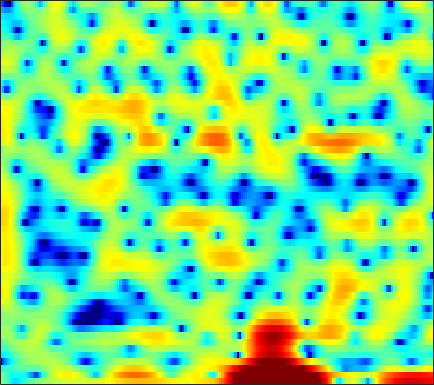

Values plotted in this chart, from the file beside it:
0.91392, -0.10906, -1.5775, -3.1395, -4.2921, -5.5751, -6.2775, -6.2932, -5.8128, -5.0173, -4.1572, -3.5258, -2.7968, -2.1037, -1.6498, -1.0846, -0.57031, -0.24053, 0.13035, 0.47368, 0.81928, 1.0741, 1.4063, 1.7267
0.03009, -0.897, -2.141, -3.272, -3.935, -4.461, -4.591, -4.53, -4.407, -4.402, -4.666, -5.081, -6.007, -7.46, -8.993, -11.53, -12.91, -11.39, -7.966, -4.925, -2.505, -1.032, 0.5828, 1.885
-3.84, -3.758, -3.542, -3.261, -3.014, -2.676, -2.344, -2.107, -1.84, -1.646, -1.544, -1.515, -1.536, -1.604, -1.655, -1.66, -1.556, -1.37, -0.9715, -0.4309, 0.2108, 0.7012, 1.328, 1.889
-15.61, -12.33, -9.305, -7.123, -5.827, -4.418, -3.274, -2.545, -1.716, -1.032, -0.4676, -0.1116, 0.2897, 0.6171, 0.8273, 1.071, 1.283, 1.423, 1.589, 1.729, 1.839, 1.899, 1.936, 1.927
-6.102, -5.618, -4.854, -4.022, -3.388, -2.572, -1.813, -1.292, -0.6629, -0.1174, 0.3467, 0.6435, 0.9721, 1.228, 1.373, 1.511, 1.59, 1.614, 1.602, 1.542, 1.436, 1.329, 1.155, 0.9494
-3.757, -3.18, -2.439, -1.745, -1.252, -0.636, -0.08263, 0.2877, 0.7271, 1.101, 1.408, 1.595, 1.782, 1.895, 1.928, 1.888, 1.751, 1.582, 1.273, 0.8713, 0.3884, -0.01192, -0.5731, -1.115
-2.281, -1.435, -0.5421, 0.1098, 0.4804, 0.8552, 1.125, 1.28, 1.463, 1.65, 1.86, 2.03, 2.247, 2.428, 2.514, 2.518, 2.362, 2.112, 1.57, 0.7511, -0.4173, -1.561, -3.542, -6.18
0.6051, 0.9545, 1.212, 1.212, 1.016, 0.4759, -0.3712, -1.179, -2.333, -3.118, -2.969, -2.211, -0.8142, 0.5404, 1.387, 2.227, 2.722, 2.871, 2.768, 2.316, 1.521, 0.7044, -0.6538, -2.215
0.7791, 0.9617, 0.9807, 0.7227, 0.3095, -0.5992, -1.991, -3.432, -5.948, -8.553, -8.513, -6.505, -3.619, -1.352, -0.07097, 1.185, 2.03, 2.434, 2.712, 2.733, 2.532, 2.254, 1.763, 1.18
-0.4683, -0.09188, 0.2156, 0.3196, 0.2789, 0.08553, -0.2135, -0.4704, -0.7752, -0.9425, -0.8951, -0.7226, -0.3502, 0.134, 0.5121, 0.9812, 1.352, 1.552, 1.713, 1.748, 1.652, 1.492, 1.159, 0.6899
-0.3893, 0.06442, 0.4898, 0.7242, 0.7993, 0.7943, 0.6934, 0.5814, 0.4166, 0.2623, 0.1392, 0.08836, 0.07299, 0.1206, 0.1911, 0.3273, 0.4891, 0.6042, 0.7372, 0.8245, 0.839, 0.7893, 0.6252, 0.3263
1.493, 1.75, 1.918, 1.888, 1.757, 1.456, 1.035, 0.6681, 0.1331, -0.4243, -0.9566, -1.306, -1.68, -1.929, -2.008, -1.942, -1.677, -1.367, -0.8769, -0.3804, 0.05983, 0.3282, 0.5698, 0.6517
4.096, 3.991, 3.646, 3.076, 2.493, 1.525, 0.3587, -0.6193, -2, -3.371, -4.678, -5.607, -6.805, -7.986, -8.72, -8.997, -7.949, -6.543, -4.498, -2.662, -1.181, -0.311, 0.5616, 1.137
5.788, 5.412, 4.668, 3.613, 2.561, 0.754, -1.629, -3.9, -7.741, -12.2, -14.37, -13.66, -12.78, -13.26, -14.74, -17.19, -14.21, -10.34, -6.407, -3.613, -1.584, -0.4535, 0.625, 1.308
5.693, 5.43, 4.828, 3.914, 2.994, 1.423, -0.5902, -2.386, -5.058, -7.465, -8.548, -8.323, -7.503, -6.727, -6.202, -5.442, -4.545, -3.769, -2.653, -1.572, -0.6556, -0.1114, 0.403, 0.6707
4.101, 4.235, 4.164, 3.814, 3.396, 2.648, 1.751, 1.019, 0.04328, -0.8314, -1.546, -1.937, -2.248, -2.401, -2.439, -2.376, -2.206, -2.036, -1.786, -1.527, -1.315, -1.223, -1.201, -1.342
3.351, 3.76, 4.038, 4.047, 3.899, 3.522, 2.975, 2.474, 1.731, 0.9323, 0.1343, -0.4618, -1.214, -1.861, -2.263, -2.701, -2.988, -3.114, -3.193, -3.228, -3.261, -3.3, -3.44, -3.693
4.242, 4.611, 4.882, 4.909, 4.769, 4.386, 3.784, 3.197, 2.24, 1.096, -0.1991, -1.276, -2.815, -4.33, -5.342, -6.396, -6.946, -7.01, -6.809, -6.543, -6.315, -6.209, -6.191, -6.365
5.228, 5.513, 5.69, 5.625, 5.414, 4.915, 4.158, 3.412, 2.16, 0.5728, -1.404, -3.185, -6.122, -10.06, -14.04, -21.01, -19.32, -15.65, -12.72, -11.03, -10.09, -9.75, -9.648, -9.902
5.386, 5.658, 5.806, 5.705, 5.47, 4.93, 4.127, 3.344, 2.049, 0.4495, -1.481, -3.135, -5.681, -8.508, -10.58, -12.84, -13.84, -13.81, -13.44, -13.02, -12.72, -12.63, -12.78, -13.19
5.226, 5.502, 5.652, 5.553, 5.321, 4.791, 4.026, 3.301, 2.137, 0.765, -0.8317, -2.147, -3.994, -5.986, -7.525, -9.552, -11.63, -13.2, -15.14, -16.68, -17.08, -16.57, -15.44, -14.53
5.193, 5.451, 5.568, 5.43, 5.16, 4.604, 3.828, 3.119, 2.009, 0.7566, -0.6475, -1.779, -3.371, -5.137, -6.563, -8.651, -11.16, -13.48, -17.58, -23.88, -24.54, -20.03, -15.88, -13.36
5.38, 5.586, 5.606, 5.338, 4.955, 4.229, 3.266, 2.407, 1.128, -0.2481, -1.621, -2.646, -3.951, -5.131, -6.016, -7.166, -8.27, -9.114, -10.06, -10.64, -10.7, -10.35, -9.622, -8.687
5.964, 6.082, 5.94, 5.455, 4.868, 3.761, 2.302, 0.9829, -1.03, -3.267, -5.388, -6.66, -7.648, -7.854, -7.763, -7.548, -7.323, -7.156, -6.938, -6.67, -6.332, -6.027, -5.56, -5.119
6.626, 6.669, 6.394, 5.741, 4.973, 3.556, 1.619, -0.2376, -3.432, -7.913, -15.02, -27.42, -19.71, -13.97, -11.84, -10.08, -8.877, -8.055, -7.093, -6.243, -5.469, -5.019, -4.498, -4.152
6.768, 6.805, 6.554, 5.932, 5.222, 3.934, 2.232, 0.6665, -1.756, -4.548, -7.364, -9.239, -11.15, -12.57, -13.51, -14.23, -13.57, -12.22, -10.06, -8.188, -6.804, -6.107, -5.588, -5.473
6.335, 6.441, 6.313, 5.869, 5.338, 4.362, 3.102, 1.986, 0.2827, -1.625, -3.753, -5.458, -8.086, -11.18, -14.34, -19.47, -19.14, -15.25, -11.52, -9.011, -7.446, -6.696, -6.27, -6.494
5.41, 5.559, 5.51, 5.208, 4.812, 4.086, 3.143, 2.307, 1.031, -0.376, -1.92, -3.13, -4.754, -6.313, -7.307, -8.246, -8.536, -8.361, -7.739, -6.971, -6.241, -5.802, -5.418, -5.338
4.668, 4.757, 4.675, 4.385, 4.036, 3.417, 2.629, 1.94, 0.896, -0.2456, -1.489, -2.443, -3.712, -4.927, -5.712, -6.561, -7.001, -7.078, -6.801, -6.249, -5.535, -4.992, -4.308, -3.707
4.457, 4.397, 4.167, 3.76, 3.363, 2.713, 1.945, 1.297, 0.346, -0.7334, -1.923, -2.928, -4.419, -6.124, -7.526, -9.436, -10.84, -10.97, -9.809, -7.941, -6.076, -4.835, -3.447, -2.314
4.3, 4.028, 3.513, 2.853, 2.281, 1.456, 0.6092, -0.02334, -0.8431, -1.69, -2.605, -3.43, -4.78, -6.647, -8.54, -12.27, -18.44, -20.09, -13.13, -8.535, -5.487, -3.806, -2.031, -0.6859
3.653, 3.094, 2.119, 0.9126, -0.1372, -1.617, -2.975, -3.701, -4.134, -4.066, -3.885, -3.788, -3.878, -4.172, -4.536, -4.998, -5.208, -4.993, -4.208, -3.017, -1.74, -0.8179, 0.2496, 1.147
2.599, 1.844, 0.5108, -1.355, -3.235, -6.755, -12.52, -18.86, -13.98, -8.624, -5.701, -4.265, -3.009, -2.163, -1.729, -1.265, -0.8718, -0.5505, -0.09613, 0.4229, 0.9361, 1.328, 1.771, 2.143
1.502, 1.002, 0.09666, -1.147, -2.306, -4.106, -5.827, -6.579, -6.269, -4.987, -3.488, -2.526, -1.448, -0.637, -0.1491, 0.3609, 0.7559, 0.9857, 1.248, 1.433, 1.56, 1.599, 1.62, 1.578
0.3018, 0.4685, 0.4859, 0.308, 0.06033, -0.3323, -0.7128, -0.8995, -0.9693, -0.7957, -0.4756, -0.1683, 0.2464, 0.6257, 0.87, 1.12, 1.287, 1.342, 1.333, 1.205, 0.9852, 0.7211, 0.2822, -0.2855
-0.8393, 0.4334, 1.491, 1.99, 2.083, 1.939, 1.614, 1.324, 0.9646, 0.7497, 0.6845, 0.7594, 0.9228, 1.122, 1.225, 1.278, 1.207, 1.094, 0.8225, 0.4891, 0.01929, -0.4006, -1.259, -2.505
2.118, 3.132, 3.93, 4.1, 3.875, 3.127, 1.944, 0.8257, -0.7106, -1.874, -2.004, -1.599, -0.8027, -0.2071, 0.01239, -0.03699, -0.4458, -0.9096, -1.587, -2.122, -2.408, -2.463, -2.601, -3.036
5.594, 5.661, 5.495, 4.934, 4.195, 2.704, 0.388, -2.138, -7.39, -20.93, -13.15, -7.859, -4.724, -3.376, -3.127, -3.605, -4.961, -6.713, -10.05, -13.94, -12.45, -9.639, -6.511, -4.464
5.971, 5.777, 5.311, 4.591, 3.852, 2.574, 0.9877, -0.3649, -2.221, -3.7, -4.351, -4.446, -4.425, -4.598, -4.998, -5.962, -7.458, -8.986, -11.39, -13.23, -12.62, -10.86, -8.489, -6.412
5.667, 5.482, 5.071, 4.502, 3.96, 3.088, 2.102, 1.307, 0.224, -0.8515, -1.848, -2.587, -3.526, -4.513, -5.29, -6.382, -7.554, -8.412, -9.383, -10.09, -10.28, -10.06, -9.29, -8.174
5.432, 5.303, 5.031, 4.625, 4.241, 3.628, 2.873, 2.244, 1.287, 0.2513, -0.9142, -1.877, -3.219, -4.677, -5.834, -7.328, -8.75, -9.662, -10.78, -11.8, -12.86, -13.82, -14.56, -13.77
4.918, 4.876, 4.744, 4.506, 4.264, 3.847, 3.304, 2.799, 1.977, 0.9594, -0.3078, -1.428, -3.245, -5.476, -7.384, -10.26, -12.82, -13.88, -14.13, -14.02, -14.7, -16.21, -20.13, -20.96
3.454, 3.464, 3.413, 3.357, 3.306, 3.2, 3.038, 2.809, 2.359, 1.623, 0.5838, -0.433, -2.229, -4.639, -7.043, -11.56, -18.7, -20.63, -14.94, -11.62, -9.787, -8.858, -7.926, -6.706
-0.04151, -0.4221, -0.8002, -0.7335, -0.3684, 0.3453, 1.03, 1.426, 1.694, 1.658, 1.308, 0.8329, -0.05493, -1.18, -2.155, -3.451, -4.418, -4.737, -4.574, -3.957, -3.158, -2.549, -1.703, -0.874
-5.255, -7.896, -13.31, -13.48, -9.001, -4.866, -2.359, -1.098, -0.01311, 0.6239, 0.8964, 0.917, 0.788, 0.5274, 0.3159, 0.05481, -0.123, -0.1744, -0.0902, 0.1336, 0.4465, 0.6952, 1.064, 1.42
-4.194, -5.547, -7.129, -7.162, -6.067, -4.197, -2.606, -1.705, -0.8375, -0.3071, 0.0005299, 0.1465, 0.2678, 0.3596, 0.441, 0.5849, 0.7589, 0.9098, 1.124, 1.336, 1.523, 1.654, 1.748, 1.78
-0.2046, -0.5326, -0.8336, -0.9634, -0.9292, -0.7972, -0.6649, -0.6213, -0.6851, -0.8987, -1.161, -1.319, -1.384, -1.181, -0.8888, -0.3578, 0.2392, 0.6737, 1.161, 1.525, 1.748, 1.82, 1.77, 1.55
2.647, 2.603, 2.487, 2.299, 2.093, 1.701, 1.13, 0.5394, -0.545, -1.982, -3.803, -5.278, -6.546, -5.933, -4.58, -2.626, -0.9739, -0.01098, 0.9612, 1.602, 1.942, 1.98, 1.808, 1.316
3.506, 3.669, 3.721, 3.618, 3.402, 2.924, 2.148, 1.342, -0.1603, -2.28, -5.426, -8.925, -14.88, -11.47, -7.529, -4.042, -1.798, -0.6401, 0.4633, 1.168, 1.564, 1.623, 1.442, 0.8773
2.08, 2.508, 2.851, 2.97, 2.913, 2.63, 2.125, 1.577, 0.6804, -0.4034, -1.572, -2.394, -3.112, -3.201, -2.896, -2.323, -1.759, -1.371, -0.9503, -0.5903, -0.2634, -0.006646, 0.1804, 0.1611
0.1668, 0.8745, 1.538, 1.858, 1.932, 1.834, 1.593, 1.334, 0.9406, 0.5126, 0.09417, -0.2091, -0.5948, -0.9843, -1.299, -1.84, -2.6, -3.295, -4.229, -4.622, -4.007, -3.003, -1.55, -0.3539
-1.164, -0.4229, 0.1633, 0.3486, 0.2718, -0.0005757, -0.3758, -0.5905, -0.7658, -0.7447, -0.5972, -0.4599, -0.3868, -0.5534, -0.9313, -1.828, -3.424, -5.41, -10.13, -25.65, -12.25, -6.709, -2.556, -0.01299
-2.365, -2.087, -2.142, -2.635, -3.336, -4.701, -6.449, -7.63, -7.96, -6.562, -4.678, -3.455, -2.226, -1.48, -1.228, -1.278, -1.71, -2.228, -2.924, -3.139, -2.416, -1.351, 0.2216, 1.674
-3.659, -3.804, -4.311, -5.262, -6.35, -8.556, -12.1, -16.34, -18.8, -12.31, -8.002, -5.842, -3.803, -2.411, -1.651, -0.9611, -0.521, -0.2662, 0.05199, 0.4353, 0.9578, 1.391, 2.05, 2.68
-4.636, -4.901, -5.324, -5.899, -6.401, -7.097, -7.709, -7.948, -7.675, -6.729, -5.405, -4.351, -3.073, -2.002, -1.33, -0.5848, 0.0194, 0.4116, 0.8867, 1.351, 1.802, 2.141, 2.564, 2.917
-5.75, -6.062, -6.402, -6.571, -6.56, -6.354, -5.935, -5.489, -4.743, -3.902, -3.022, -2.394, -1.623, -0.9645, -0.5687, -0.1273, 0.2596, 0.5295, 0.9157, 1.351, 1.816, 2.194, 2.638, 2.994
-7.932, -8.591, -9.419, -9.684, -9.269, -7.978, -6.266, -4.986, -3.472, -2.208, -1.209, -0.6445, -0.1343, 0.1045, 0.1155, -0.06028, -0.3408, -0.4963, -0.442, 0.02648, 0.8765, 1.584, 2.499, 3.221
-11.37, -12.67, -16.13, -26.31, -22.57, -12.52, -7.511, -5.007, -2.583, -0.8696, 0.258, 0.7841, 1.05, 0.7971, 0.252, -1.072, -3.278, -5.576, -8.368, -6.529, -2.757, -0.4934, 1.728, 3.227
